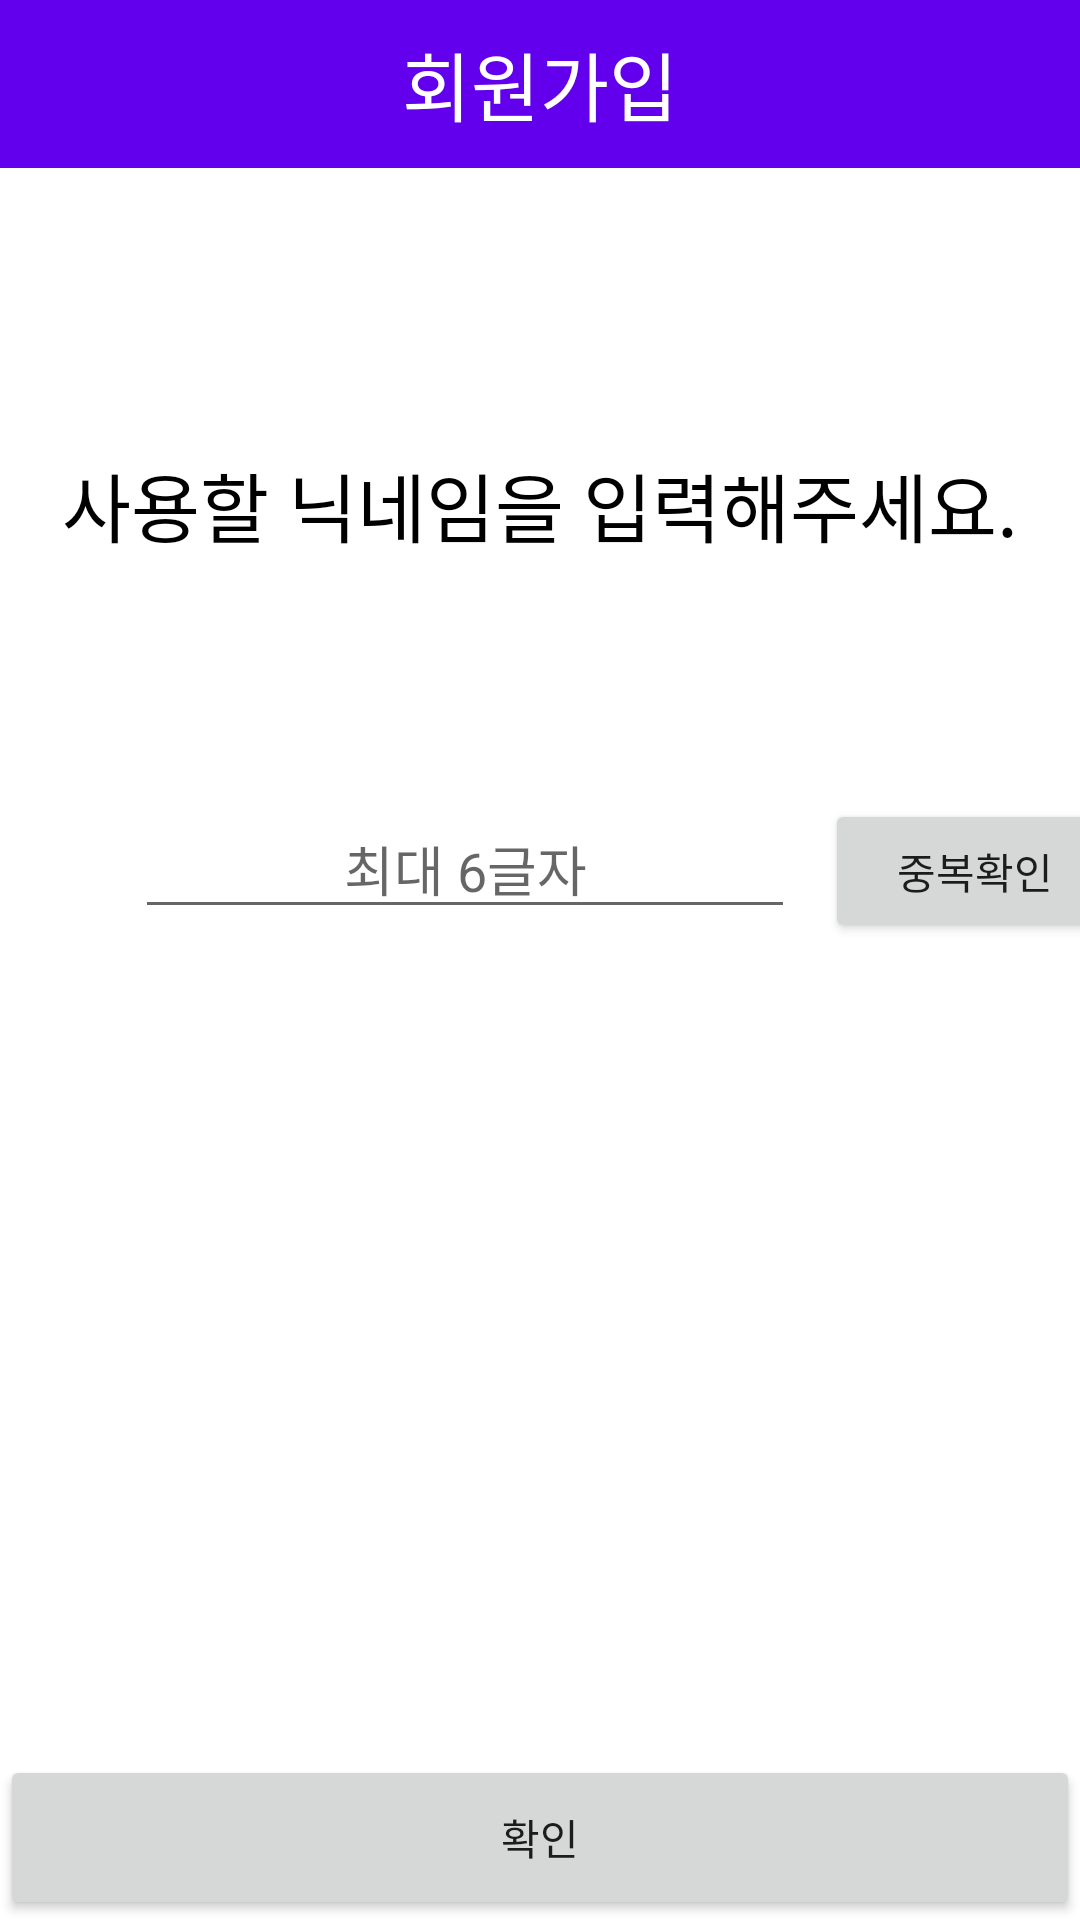

Layout XML and referenced resources for this Android screen:
<!-- AndroidManifest.xml: application theme Theme.SelfMg -->
<!-- res/layout/activity_create_name.xml -->
<?xml version="1.0" encoding="utf-8"?>
<layout xmlns:android="http://schemas.android.com/apk/res/android"
    xmlns:app="http://schemas.android.com/apk/res-auto"
    xmlns:tools="http://schemas.android.com/tools"
    tools:context=".ui.view.activity.CreateNameActivity">

    <androidx.constraintlayout.widget.ConstraintLayout
        android:layout_width="match_parent"
        android:layout_height="match_parent">

        <androidx.appcompat.widget.Toolbar
            android:id="@+id/toolbar_create_name"
            android:layout_width="match_parent"
            android:layout_height="wrap_content"
            android:background="@color/purple_500"
            android:theme="?attr/actionBarTheme"
            app:layout_constraintEnd_toEndOf="parent"
            app:layout_constraintStart_toStartOf="parent"
            app:layout_constraintTop_toTopOf="parent"
            app:titleTextColor="@color/white">

            <TextView
                android:layout_width="wrap_content"
                android:layout_height="wrap_content"
                android:layout_gravity="center"
                android:text="회원가입"
                android:textColor="@color/white"
                android:textSize="25sp" />

        </androidx.appcompat.widget.Toolbar>

        <TextView
            android:id="@+id/tv_create_name_title"
            android:layout_width="wrap_content"
            android:layout_height="wrap_content"
            android:layout_marginTop="150dp"
            android:text="@string/create_name_title"
            android:textColor="@color/black"
            android:textSize="25sp"
            app:layout_constraintEnd_toEndOf="parent"
            app:layout_constraintStart_toStartOf="parent"
            app:layout_constraintTop_toTopOf="parent" />

        <EditText
            android:id="@+id/ed_create_name"
            android:layout_width="220dp"
            android:layout_height="wrap_content"
            android:layout_marginStart="45dp"
            android:layout_marginTop="80dp"
            android:gravity="center_horizontal"
            android:hint="@string/create_name_hint"
            android:lines="1"
            android:maxLength="6"
            android:singleLine="true"
            app:layout_constraintStart_toStartOf="parent"
            app:layout_constraintTop_toBottomOf="@+id/tv_create_name_title" />

        <Button
            android:id="@+id/btn_create_name_check"
            android:layout_width="100dp"
            android:layout_height="wrap_content"
            android:layout_marginStart="10dp"
            android:text="@string/create_name_btn_check"
            app:layout_constraintStart_toEndOf="@+id/ed_create_name"
            app:layout_constraintTop_toTopOf="@+id/ed_create_name" />

        <Button
            android:id="@+id/btn_success_create_name"
            android:layout_width="match_parent"
            android:layout_height="55dp"
            android:text="@string/create_name_btn_success"
            app:layout_constraintBottom_toBottomOf="parent"
            app:layout_constraintEnd_toEndOf="parent"
            app:layout_constraintStart_toStartOf="parent" />

    </androidx.constraintlayout.widget.ConstraintLayout>
</layout>
<!-- resources referenced by this layout -->
<resources>
  <color name="black">#FF000000</color>
  <color name="purple_500">#FF6200EE</color>
  <color name="white">#FFFFFFFF</color>
  <string name="create_name_btn_check">중복확인</string>
  <string name="create_name_btn_success">확인</string>
  <string name="create_name_hint">최대 6글자</string>
  <string name="create_name_title">사용할 닉네임을 입력해주세요.</string>
  <style name="Theme.SelfMg" parent="Theme.MaterialComponents.DayNight.NoActionBar">
          
          <item name="colorPrimary">@color/purple_500</item>
          <item name="colorPrimaryVariant">@color/purple_700</item>
          <item name="colorOnPrimary">@color/white</item>
          
          <item name="colorSecondary">@color/teal_200</item>
          <item name="colorSecondaryVariant">@color/teal_700</item>
          <item name="colorOnSecondary">@color/black</item>
          
          <item name="android:statusBarColor" tools:targetApi="l">?attr/colorPrimaryVariant</item>
          
          <item name="android:homeAsUpIndicator">@drawable/ic_arrow_back</item>
      </style>
  <color name="purple_700">#FF3700B3</color>
  <color name="teal_200">#FF03DAC5</color>
  <color name="teal_700">#FF018786</color>
</resources>
